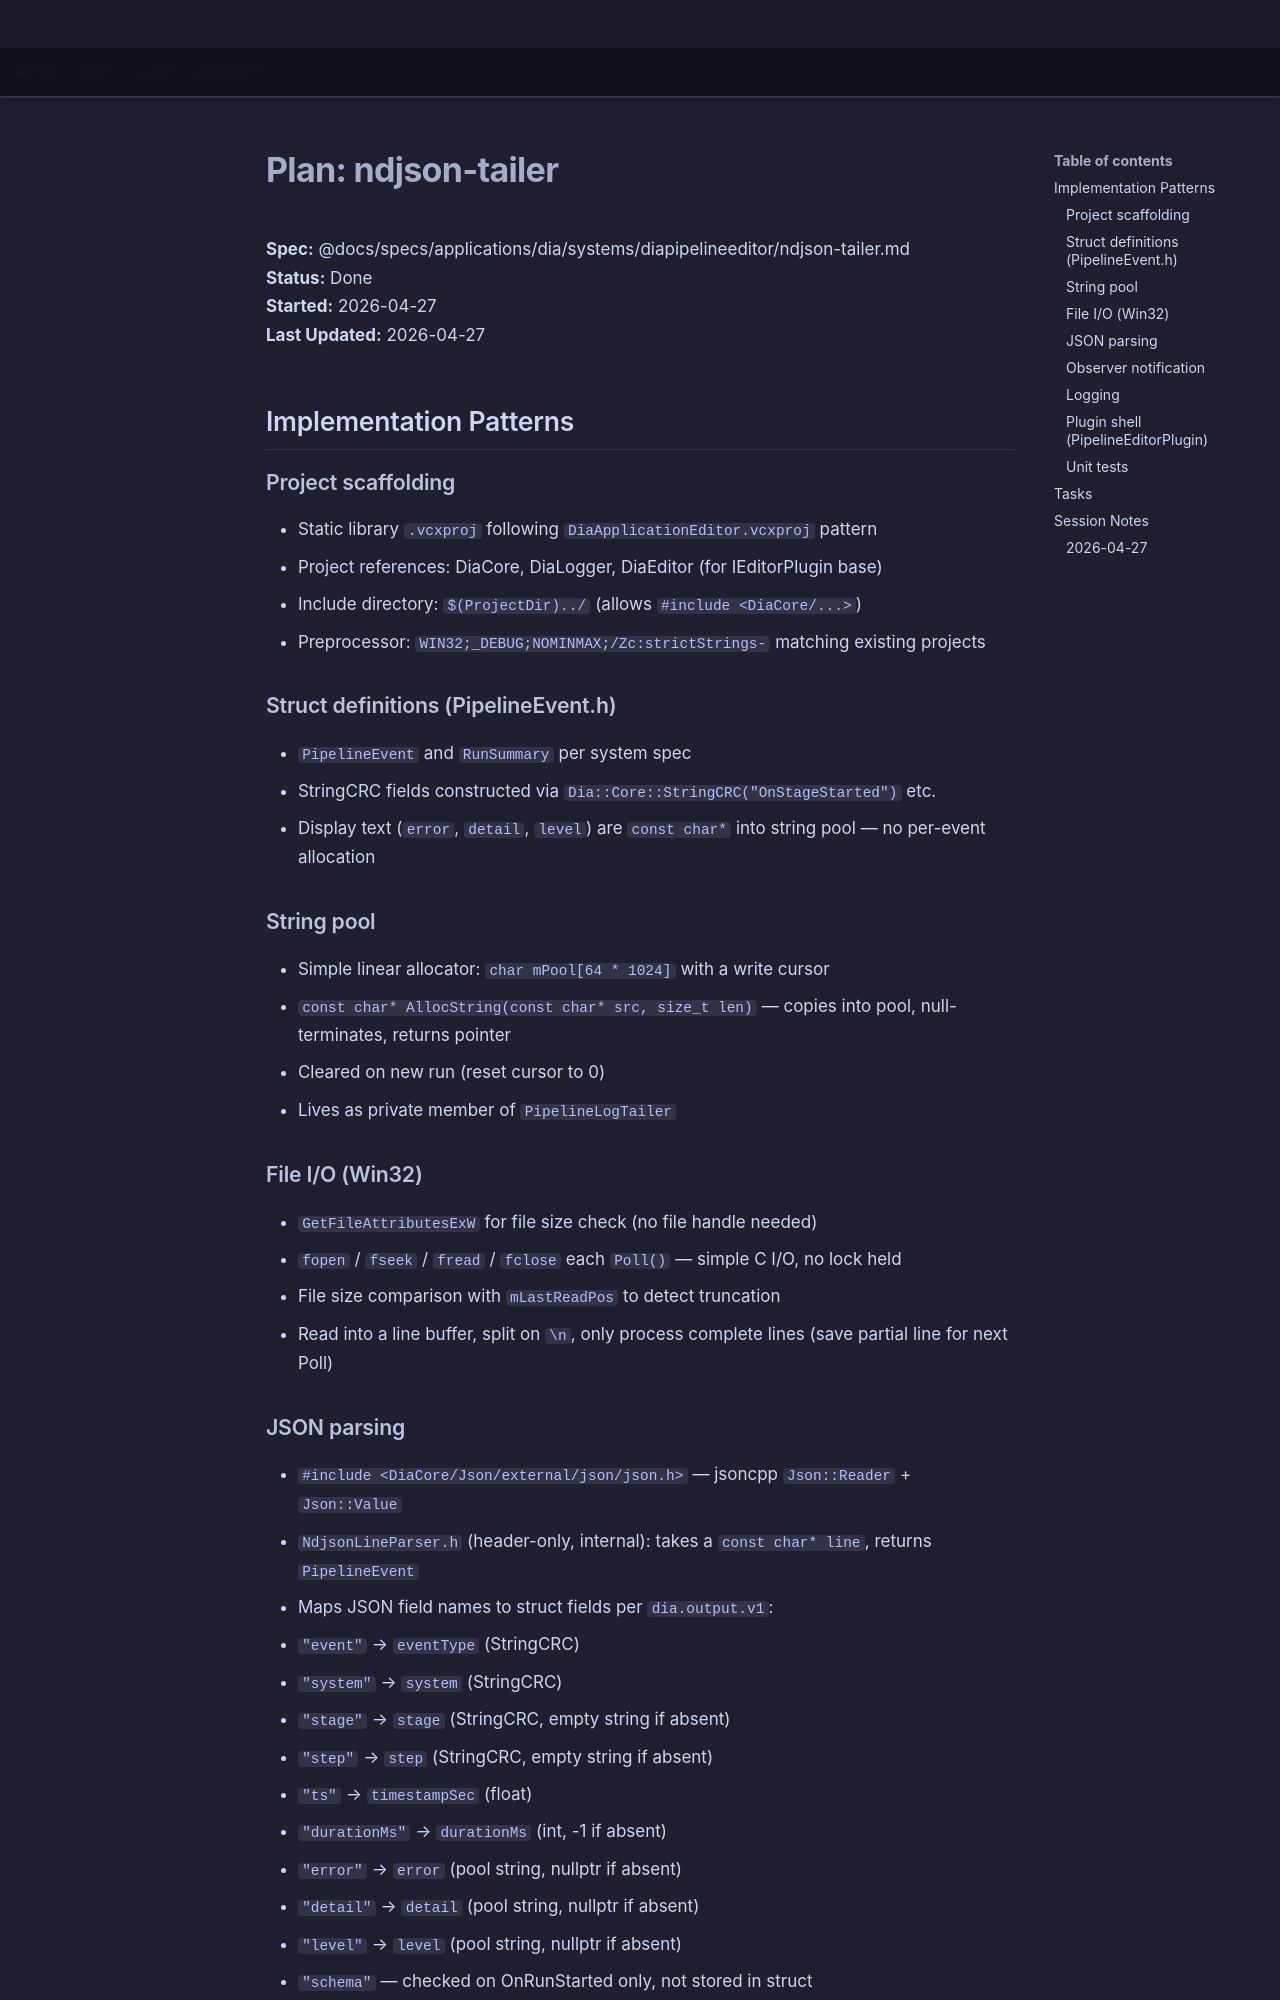

repository: LenihanConor/Cluiche · page: specs/applications/dia/systems/diapipelineeditor/ndjson-tailer.plan/index.html · generator: mkdocs

# Plan: ndjson-tailer

**Spec:** @docs/specs/applications/dia/systems/diapipelineeditor/ndjson-tailer.md  
**Status:** Done  
**Started:** 2026-04-27  
**Last Updated:** 2026-04-27

## Implementation Patterns

### Project scaffolding
- Static library `.vcxproj` following `DiaApplicationEditor.vcxproj` pattern
- Project references: DiaCore, DiaLogger, DiaEditor (for IEditorPlugin base)
- Include directory: `$(ProjectDir)../` (allows `#include <DiaCore/...>`)
- Preprocessor: `WIN32;_DEBUG;NOMINMAX;/Zc:strictStrings-` matching existing projects

### Struct definitions (PipelineEvent.h)
- `PipelineEvent` and `RunSummary` per system spec
- StringCRC fields constructed via `Dia::Core::StringCRC("OnStageStarted")` etc.
- Display text (`error`, `detail`, `level`) are `const char*` into string pool — no per-event allocation

### String pool
- Simple linear allocator: `char mPool[64 * 1024]` with a write cursor
- `const char* AllocString(const char* src, size_t len)` — copies into pool, null-terminates, returns pointer
- Cleared on new run (reset cursor to 0)
- Lives as private member of `PipelineLogTailer`

### File I/O (Win32)
- `GetFileAttributesExW` for file size check (no file handle needed)
- `fopen` / `fseek` / `fread` / `fclose` each `Poll()` — simple C I/O, no lock held
- File size comparison with `mLastReadPos` to detect truncation
- Read into a line buffer, split on `\n`, only process complete lines (save partial line for next Poll)

### JSON parsing
- `#include <DiaCore/Json/external/json/json.h>` — jsoncpp `Json::Reader` + `Json::Value`
- `NdjsonLineParser.h` (header-only, internal): takes a `const char* line`, returns `PipelineEvent`
- Maps JSON field names to struct fields per `dia.output.v1`:
  - `"event"` → `eventType` (StringCRC)
  - `"system"` → `system` (StringCRC)
  - `"stage"` → `stage` (StringCRC, empty string if absent)
  - `"step"` → `step` (StringCRC, empty string if absent)
  - `"ts"` → `timestampSec` (float)
  - `"durationMs"` → `durationMs` (int, -1 if absent)
  - `"error"` → `error` (pool string, nullptr if absent)
  - `"detail"` → `detail` (pool string, nullptr if absent)
  - `"level"` → `level` (pool string, nullptr if absent)
  - `"schema"` — checked on OnRunStarted only, not stored in struct
  - `"target"`, `"config"`, `"stages"` — OnRunStarted-only fields, used to init RunSummary
- Returns false on parse failure — caller logs warning and skips
